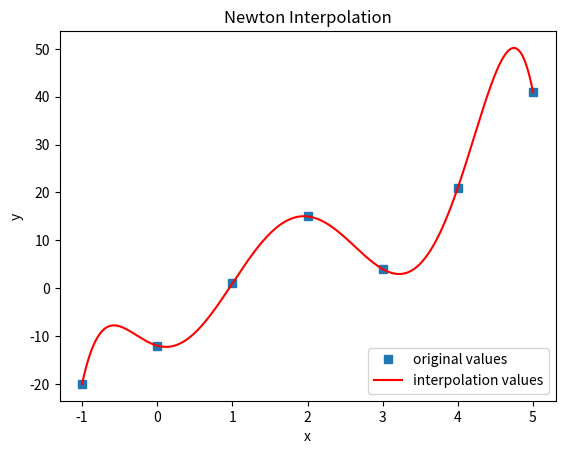

The script that saved this image:
import matplotlib.pyplot as plt
import numpy as np
import pandas as pd
import math


def get_diff_table(X, Y):

    n = len(X)
    A = np.zeros([n, n])

    for i in range(0, n):
        A[i][0] = Y[i]

    for j in range(1, n):
        for i in range(j, n):
            A[i][j] = (A[i][j - 1] - A[i - 1][j - 1]) / (X[i] - X[i - j])

    return A


def newton_interpolation(X, Y, x):

    sum = Y[0]
    temp = np.zeros((len(X), len(X)))

    for i in range(0, len(X)):
        temp[i, 0] = Y[i]
    temp_sum = 1.0
    for i in range(1, len(X)):

        temp_sum = temp_sum * (x - X[i - 1])

        for j in range(i, len(X)):
            temp[j, i] = (temp[j, i - 1] - temp[j - 1, i - 1]) / (X[j] - X[j - i])
        sum += temp_sum * temp[i, i]
    return sum


X = [-1, 0, 1, 2, 3, 4, 5]
Y = [-20, -12, 1, 15, 4, 21, 41]
A = get_diff_table(X, Y)
df = pd.DataFrame(A)
df

xs = np.linspace(np.min(X), np.max(X), 1000, endpoint=True)
ys = []
for x in xs:
    ys.append((newton_interpolation(X, Y, x)))

plt.title("Newton Interpolation")
plt.plot(X, Y, 's', label="original values")
plt.plot(xs, ys, 'r', label="interpolation values")
plt.xlabel('x')
plt.ylabel('y')
plt.legend(loc=4)
plt.show()
plt.savefig("newton_interpolation.png", bbox_inches='tight')
